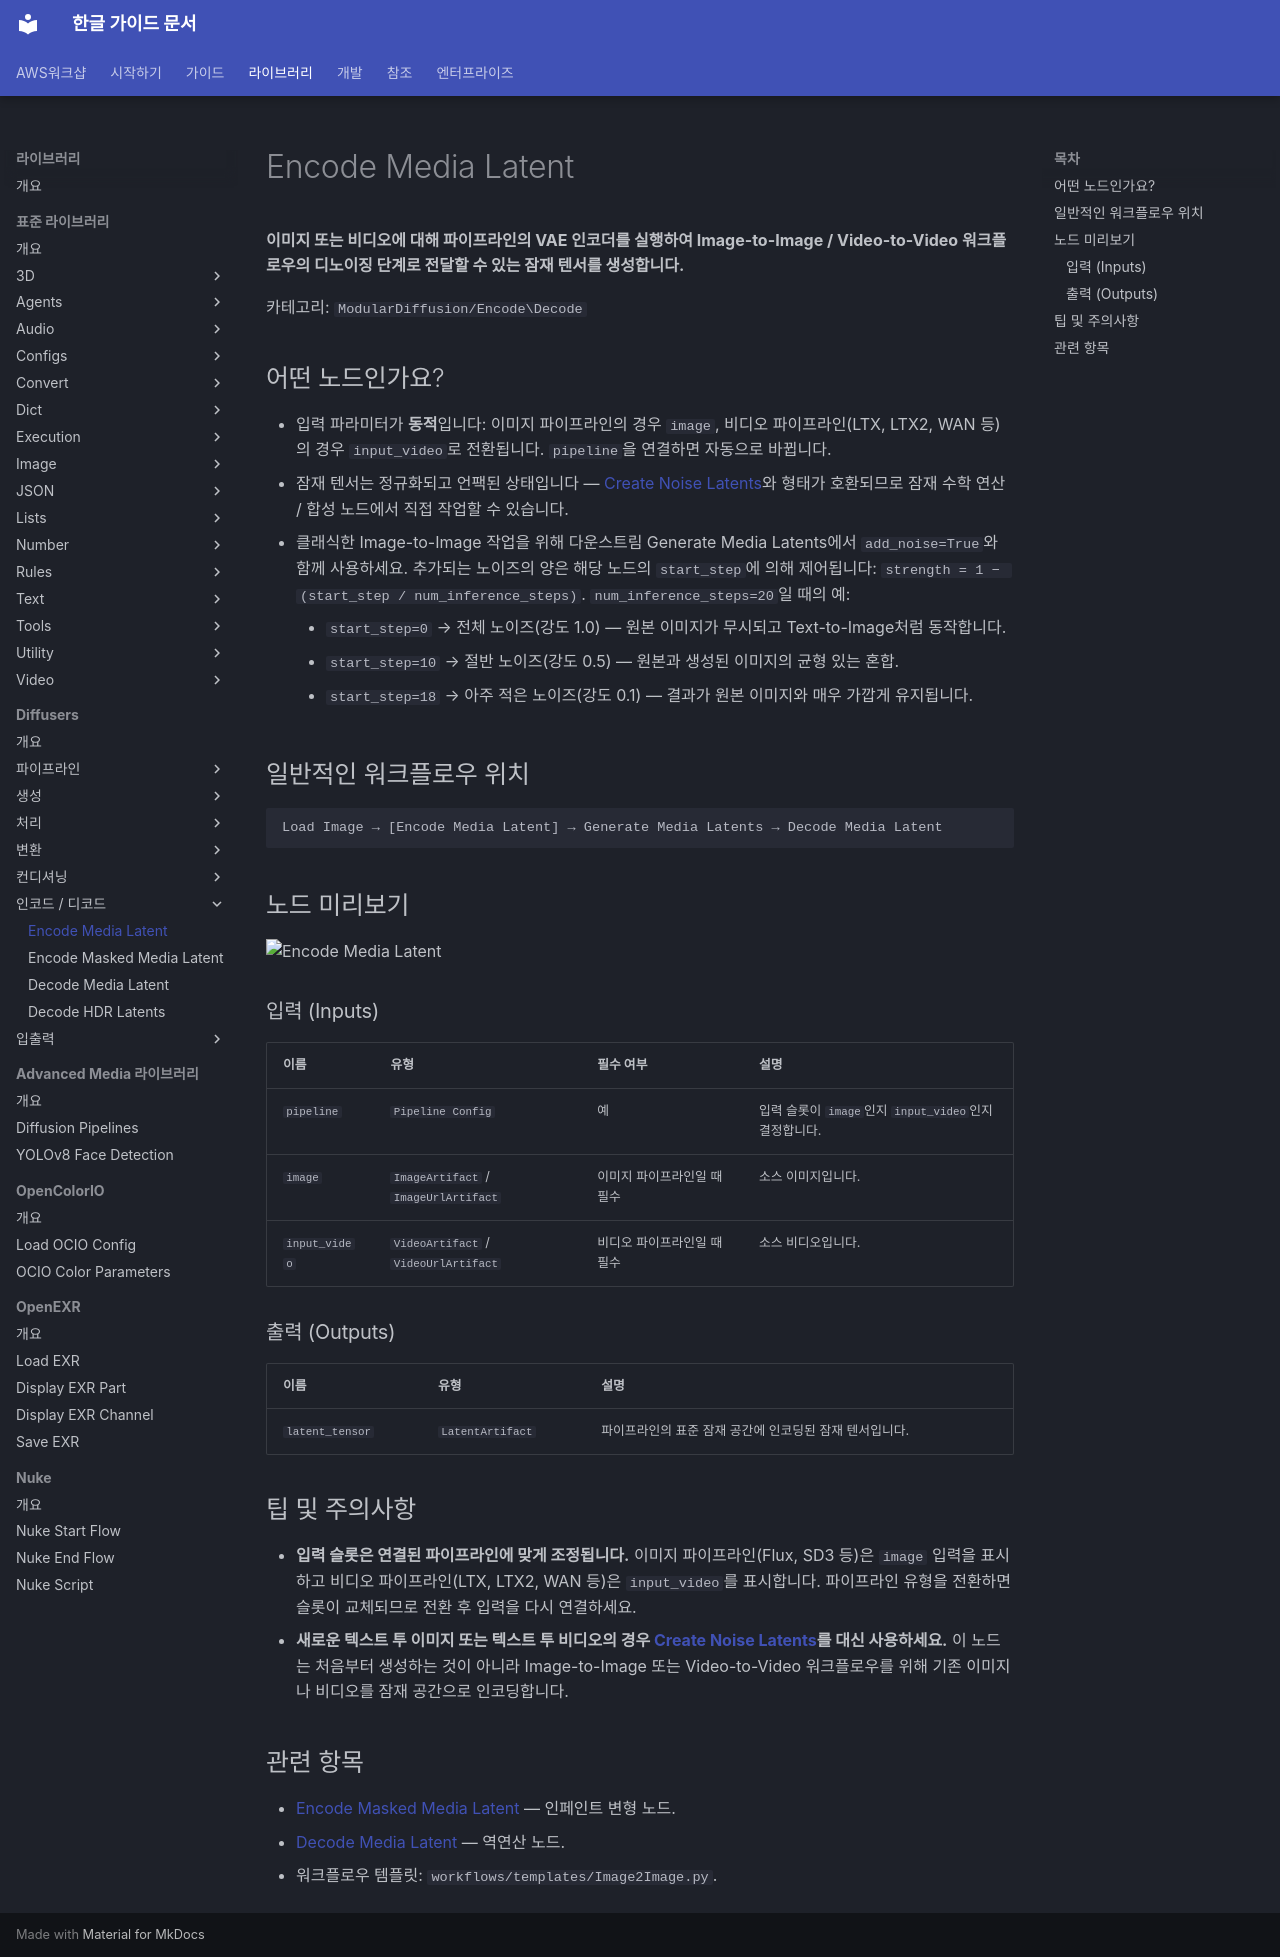

repository: fdotbeomhee/fnkr_gtn_doc · page: libraries/diffusers/encode_media_latent/index.html · generator: mkdocs

# Encode Media Latent

**이미지 또는 비디오에 대해 파이프라인의 VAE 인코더를 실행하여 Image-to-Image / Video-to-Video 워크플로우의 디노이징 단계로 전달할 수 있는 잠재 텐서를 생성합니다.**

카테고리: `ModularDiffusion/Encode\Decode`

## 어떤 노드인가요?

- 입력 파라미터가 **동적**입니다: 이미지 파이프라인의 경우 `image`, 비디오 파이프라인(LTX, LTX2, WAN 등)의 경우 `input_video`로 전환됩니다. `pipeline`을 연결하면 자동으로 바뀝니다.
- 잠재 텐서는 정규화되고 언팩된 상태입니다 — [Create Noise Latents](create_noise_latents.md)와 형태가 호환되므로 잠재 수학 연산 / 합성 노드에서 직접 작업할 수 있습니다.
- 클래식한 Image-to-Image 작업을 위해 다운스트림 Generate Media Latents에서 `add_noise=True`와 함께 사용하세요. 추가되는 노이즈의 양은 해당 노드의 `start_step`에 의해 제어됩니다: `strength = 1 − (start_step / num_inference_steps)`. `num_inference_steps=20`일 때의 예:
    - `start_step=0` → 전체 노이즈(강도 1.0) — 원본 이미지가 무시되고 Text-to-Image처럼 동작합니다.
    - `start_step=10` → 절반 노이즈(강도 0.5) — 원본과 생성된 이미지의 균형 있는 혼합.
    - `start_step=18` → 아주 적은 노이즈(강도 0.1) — 결과가 원본 이미지와 매우 가깝게 유지됩니다.

## 일반적인 워크플로우 위치

```text
Load Image → [Encode Media Latent] → Generate Media Latents → Decode Media Latent
```

## 노드 미리보기

<img src="../assets/nodes/encode-media.png" alt="Encode Media Latent" width="480">

### 입력 (Inputs) {: #inputs }

| 이름 | 유형 | 필수 여부 | 설명 |
| --- | --- | --- | --- |
| `pipeline` | `Pipeline Config` | 예 | 입력 슬롯이 `image`인지 `input_video`인지 결정합니다. |
| `image` | `ImageArtifact` / `ImageUrlArtifact` | 이미지 파이프라인일 때 필수 | 소스 이미지입니다. |
| `input_video` | `VideoArtifact` / `VideoUrlArtifact` | 비디오 파이프라인일 때 필수 | 소스 비디오입니다. |

### 출력 (Outputs) {: #outputs }

| 이름 | 유형 | 설명 |
| --- | --- | --- |
| `latent_tensor` | `LatentArtifact` | 파이프라인의 표준 잠재 공간에 인코딩된 잠재 텐서입니다. |

## 팁 및 주의사항

- **입력 슬롯은 연결된 파이프라인에 맞게 조정됩니다.** 이미지 파이프라인(Flux, SD3 등)은 `image` 입력을 표시하고 비디오 파이프라인(LTX, LTX2, WAN 등)은 `input_video`를 표시합니다. 파이프라인 유형을 전환하면 슬롯이 교체되므로 전환 후 입력을 다시 연결하세요.
- **새로운 텍스트 투 이미지 또는 텍스트 투 비디오의 경우 [Create Noise Latents](create_noise_latents.md)를 대신 사용하세요.** 이 노드는 처음부터 생성하는 것이 아니라 Image-to-Image 또는 Video-to-Video 워크플로우를 위해 기존 이미지나 비디오를 잠재 공간으로 인코딩합니다.

## 관련 항목

- [Encode Masked Media Latent](encode_masked_media_latent.md) — 인페인트 변형 노드.
- [Decode Media Latent](decode_media_latent.md) — 역연산 노드.
- 워크플로우 템플릿: `workflows/templates/Image2Image.py`.
